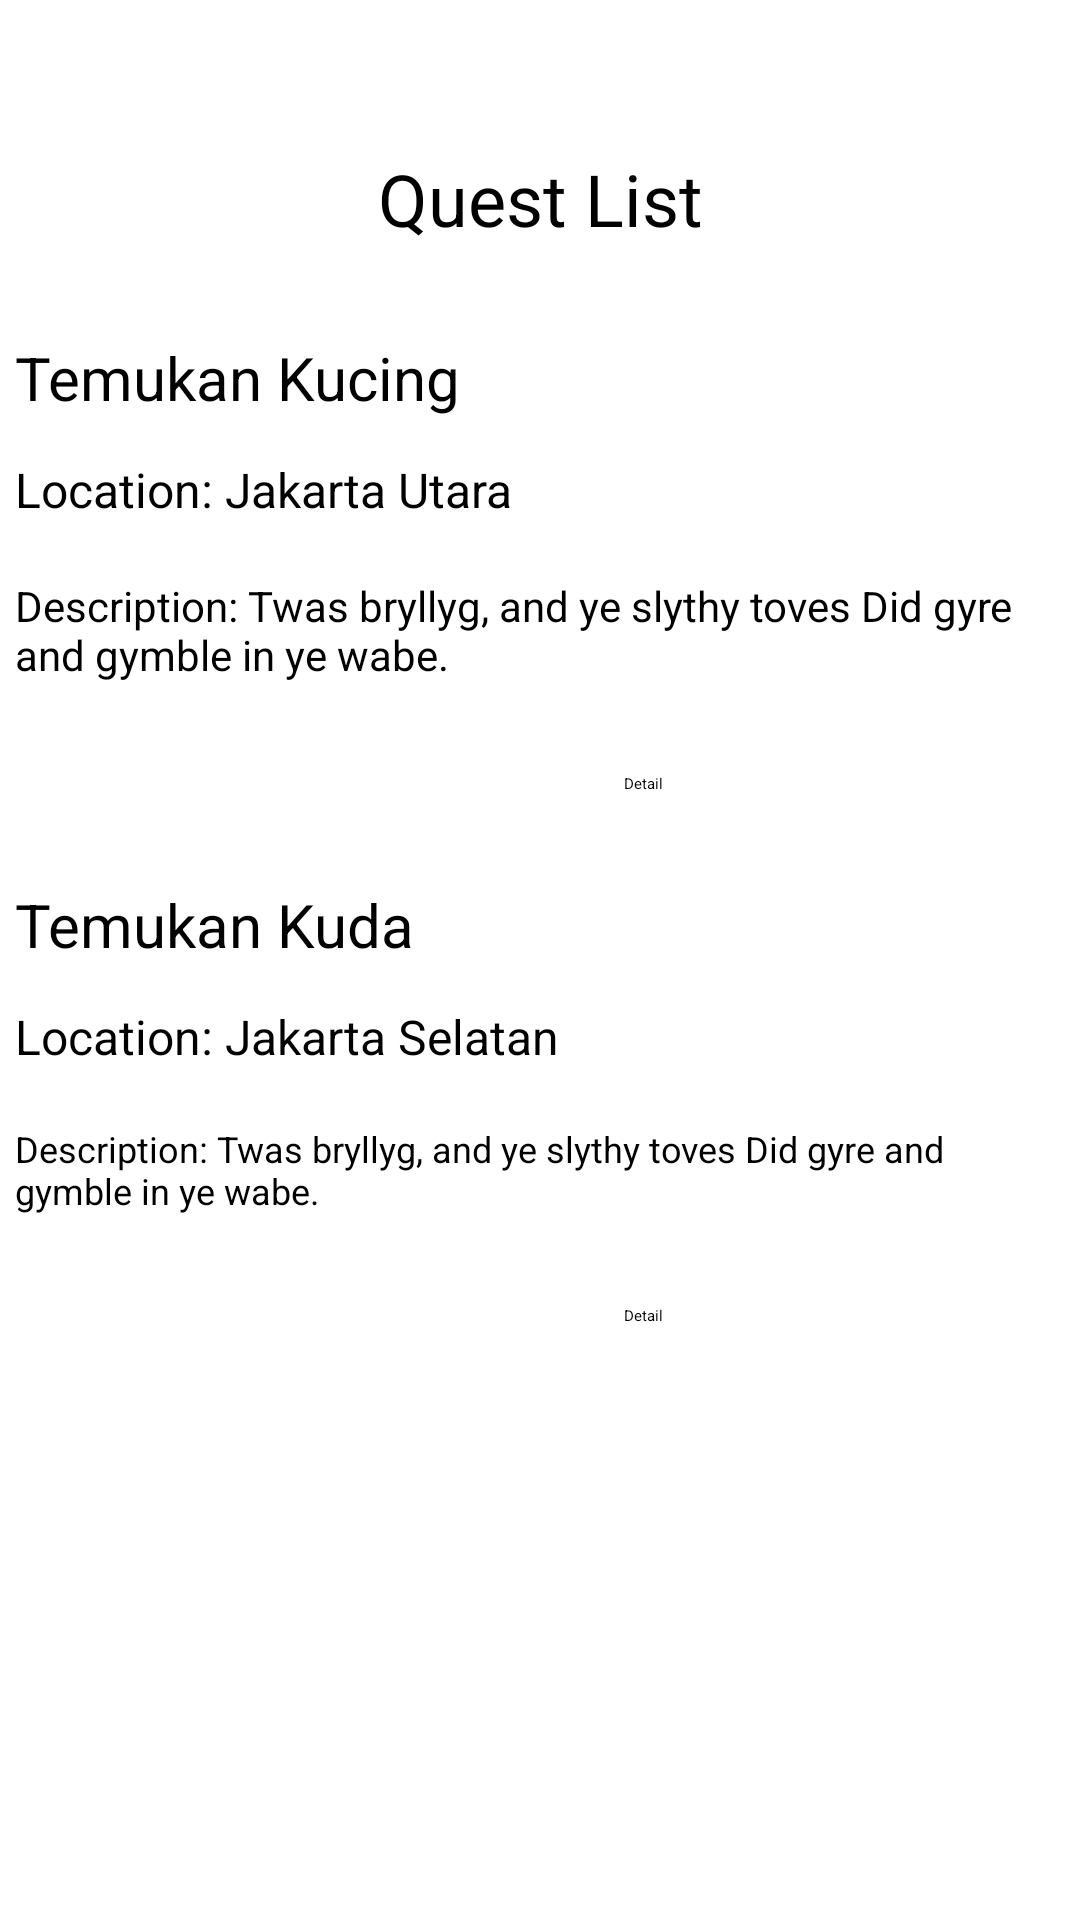

Reconstruct the res/layout file that produces this screen, plus the resources it refers to.
<!-- AndroidManifest.xml: application theme Theme.example -->
<!-- res/layout/activity_listquest.xml -->
<?xml version="1.0" encoding="utf-8"?>
<androidx.constraintlayout.widget.ConstraintLayout xmlns:android="http://schemas.android.com/apk/res/android"
    xmlns:app="http://schemas.android.com/apk/res-auto"
    xmlns:tools="http://schemas.android.com/tools"
    android:layout_width="match_parent"
    android:layout_height="match_parent"
    tools:context=".MainActivity">

    <TextView
        android:id="@+id/questlist_label"
        android:layout_width="wrap_content"
        android:layout_height="wrap_content"
        android:layout_marginTop="50dp"
        android:text="Quest List"
        android:textSize="24dp"
        app:layout_constraintLeft_toLeftOf="parent"
        app:layout_constraintRight_toRightOf="parent"
        app:layout_constraintTop_toTopOf="parent" />

    <TextView
        android:id="@+id/quest_name"
        android:layout_width="350dp"
        android:layout_height="30dp"
        android:layout_marginTop="30dp"
        android:text="Temukan Kucing"
        android:textSize="20dp"
        app:layout_constraintEnd_toEndOf="parent"
        app:layout_constraintHorizontal_bias="0.5"
        app:layout_constraintStart_toStartOf="parent"
        app:layout_constraintTop_toBottomOf="@+id/questlist_label" />

    <TextView
        android:id="@+id/quest_location"
        android:layout_width="350dp"
        android:layout_height="30dp"
        android:layout_marginTop="10dp"
        android:text="Location: Jakarta Utara"
        android:textSize="16dp"
        app:layout_constraintEnd_toEndOf="parent"
        app:layout_constraintHorizontal_bias="0.5"
        app:layout_constraintStart_toStartOf="parent"
        app:layout_constraintTop_toBottomOf="@+id/quest_name" />

    <TextView
        android:id="@+id/quest_desc"
        android:layout_width="350dp"
        android:layout_height="wrap_content"
        android:layout_marginTop="10dp"
        android:text="Description: Twas bryllyg, and ye slythy toves Did gyre and gymble in ye wabe."
        android:textSize="14dp"
        app:layout_constraintEnd_toEndOf="parent"
        app:layout_constraintHorizontal_bias="0.5"
        app:layout_constraintStart_toStartOf="parent"
        app:layout_constraintTop_toBottomOf="@+id/quest_location" />

    <Button
        android:id="@+id/quest_detail"
        android:layout_width="100dp"
        android:layout_height="wrap_content"
        android:layout_marginTop="30dp"
        android:text="Detail"
        app:layout_constraintEnd_toEndOf="parent"
        app:layout_constraintHorizontal_bias="0.8"
        app:layout_constraintStart_toStartOf="parent"
        app:layout_constraintTop_toBottomOf="@+id/quest_desc" />

    <TextView
        android:id="@+id/quest_name2"
        android:layout_width="350dp"
        android:layout_height="30dp"
        android:layout_marginTop="30dp"
        android:text="Temukan Kuda"
        android:textSize="20dp"
        app:layout_constraintEnd_toEndOf="parent"
        app:layout_constraintHorizontal_bias="0.5"
        app:layout_constraintStart_toStartOf="parent"
        app:layout_constraintTop_toBottomOf="@+id/quest_detail" />

    <TextView
        android:id="@+id/quest_location2"
        android:layout_width="350dp"
        android:layout_height="30dp"
        android:layout_marginTop="10dp"
        android:text="Location: Jakarta Selatan"
        android:textSize="16dp"
        app:layout_constraintEnd_toEndOf="parent"
        app:layout_constraintHorizontal_bias="0.5"
        app:layout_constraintStart_toStartOf="parent"
        app:layout_constraintTop_toBottomOf="@+id/quest_name2" />

    <TextView
        android:id="@+id/quest_desc2"
        android:layout_width="350dp"
        android:layout_height="wrap_content"
        android:layout_marginTop="10dp"
        android:text="Description: Twas bryllyg, and ye slythy toves Did gyre and gymble in ye wabe."
        android:textSize="12dp"
        app:layout_constraintEnd_toEndOf="parent"
        app:layout_constraintHorizontal_bias="0.5"
        app:layout_constraintStart_toStartOf="parent"
        app:layout_constraintTop_toBottomOf="@+id/quest_location2" />

    <Button
        android:id="@+id/quest_detail2"
        android:layout_width="100dp"
        android:layout_height="wrap_content"
        android:layout_marginTop="30dp"
        android:text="Detail"
        app:layout_constraintEnd_toEndOf="parent"
        app:layout_constraintHorizontal_bias="0.8"
        app:layout_constraintStart_toStartOf="parent"
        app:layout_constraintTop_toBottomOf="@+id/quest_desc2" />


</androidx.constraintlayout.widget.ConstraintLayout>
<!-- resources referenced by this layout -->
<resources>

</resources>
